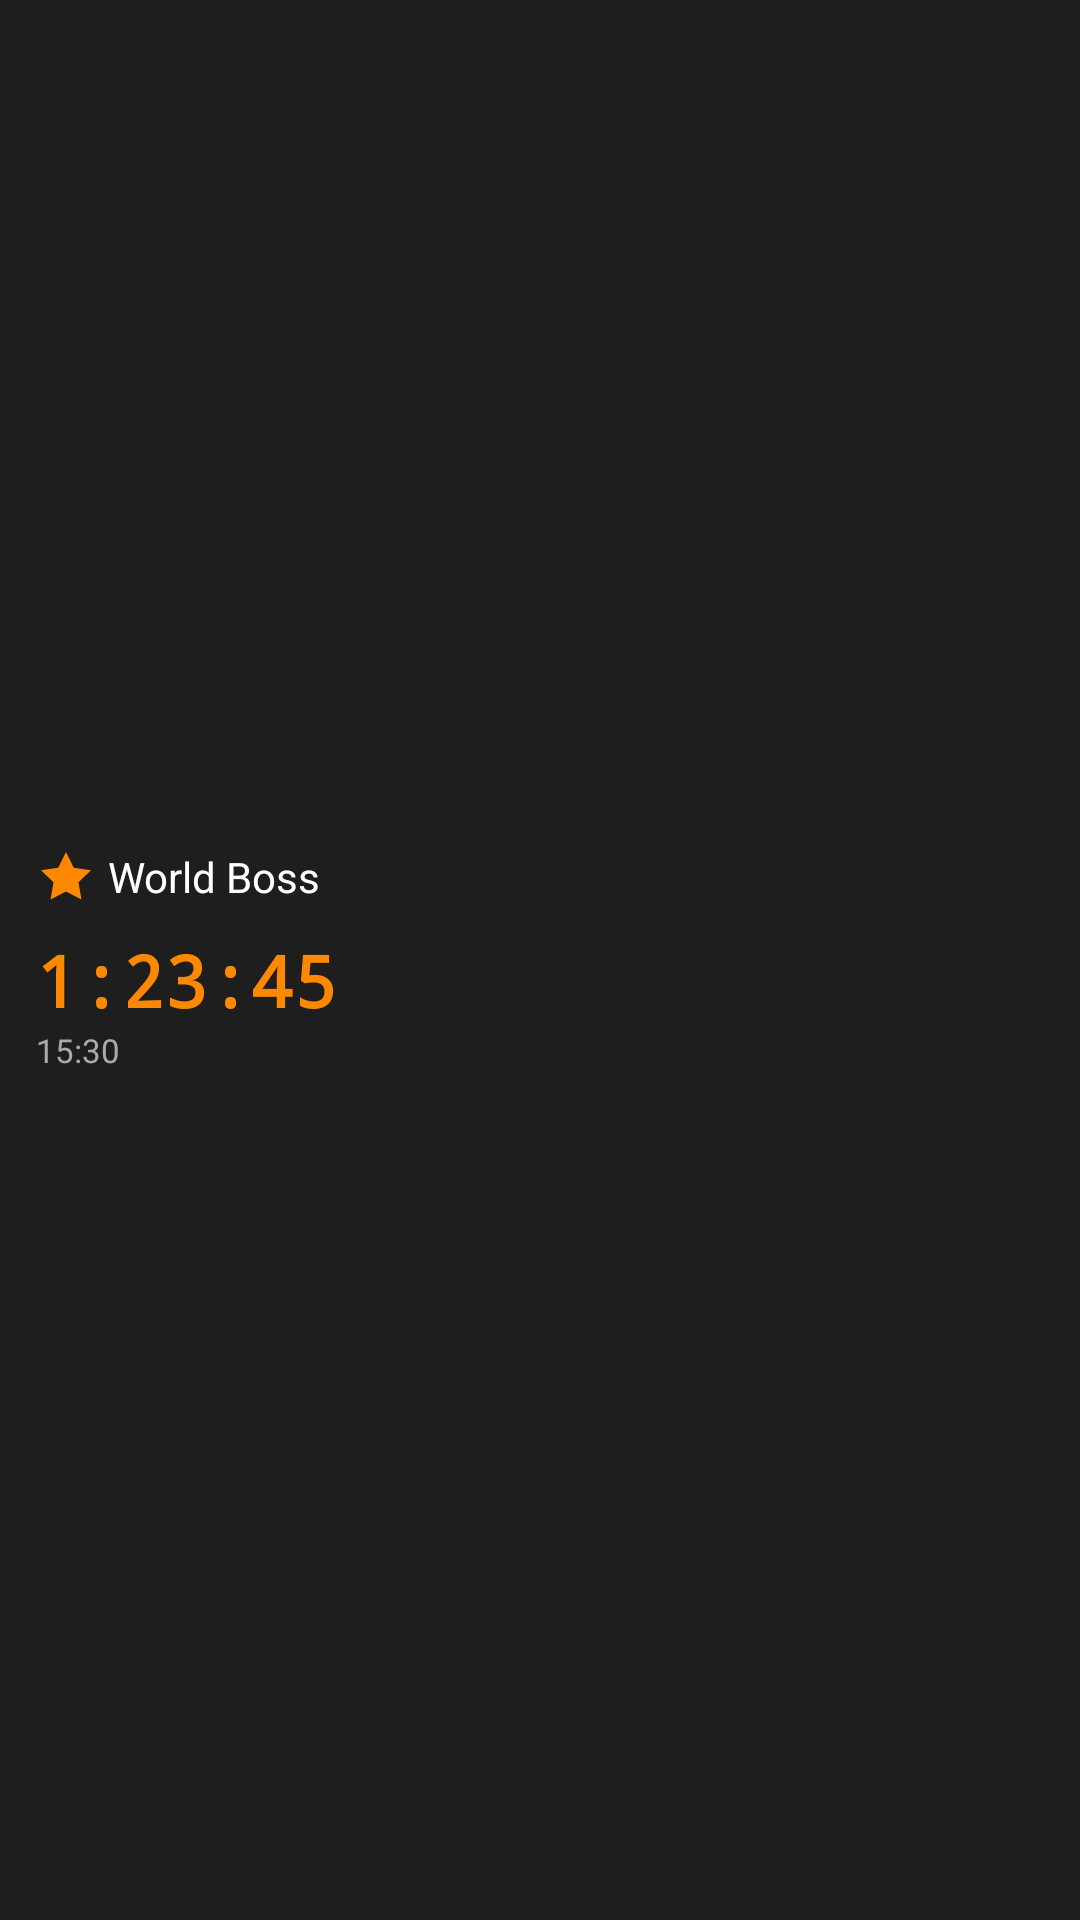

This screen was rendered from an Android layout file. Write that file and the resources it references.
<!-- AndroidManifest.xml: application theme Theme.Helltimer -->
<!-- res/layout/widget_preview_small.xml -->
<?xml version="1.0" encoding="utf-8"?>
<LinearLayout xmlns:android="http://schemas.android.com/apk/res/android"
    android:layout_width="match_parent"
    android:layout_height="match_parent"
    android:background="#1E1E1E"
    android:gravity="center_vertical"
    android:orientation="vertical"
    android:padding="12dp">

    <LinearLayout
        android:layout_width="wrap_content"
        android:layout_height="wrap_content"
        android:gravity="center_vertical"
        android:orientation="horizontal">

        <ImageView
            android:layout_width="20dp"
            android:layout_height="20dp"
            android:src="@drawable/ic_worldboss"
            android:contentDescription="World Boss" />

        <TextView
            android:layout_width="wrap_content"
            android:layout_height="wrap_content"
            android:layout_marginStart="4dp"
            android:text="World Boss"
            android:textColor="#FFFFFF"
            android:textSize="14sp" />
    </LinearLayout>

    <TextView
        android:layout_width="wrap_content"
        android:layout_height="wrap_content"
        android:layout_marginTop="8dp"
        android:text="1:23:45"
        android:textColor="#FF8800"
        android:textSize="24sp"
        android:textStyle="bold"
        android:fontFamily="monospace" />

    <TextView
        android:layout_width="wrap_content"
        android:layout_height="wrap_content"
        android:text="15:30"
        android:textColor="#AAAAAA"
        android:textSize="11sp" />

</LinearLayout>
<!-- resources referenced by this layout -->
<resources>
  <!-- drawable ic_worldboss (drawable) -->
  <vector xmlns:android="http://schemas.android.com/apk/res/android"
      android:width="24dp"
      android:height="24dp"
      android:viewportWidth="24"
      android:viewportHeight="24"
      android:tint="#FF8800">
      <path
          android:fillColor="@android:color/white"
          android:pathData="M12,2L15.09,8.26L22,9.27L17,14.14L18.18,21.02L12,17.77L5.82,21.02L7,14.14L2,9.27L8.91,8.26L12,2Z"/>
  </vector>
  <style name="Theme.Helltimer" parent="Base.Theme.Helltimer" />
  <style name="Base.Theme.Helltimer" parent="Theme.Material3.DayNight.NoActionBar">
          
          
      </style>
</resources>
